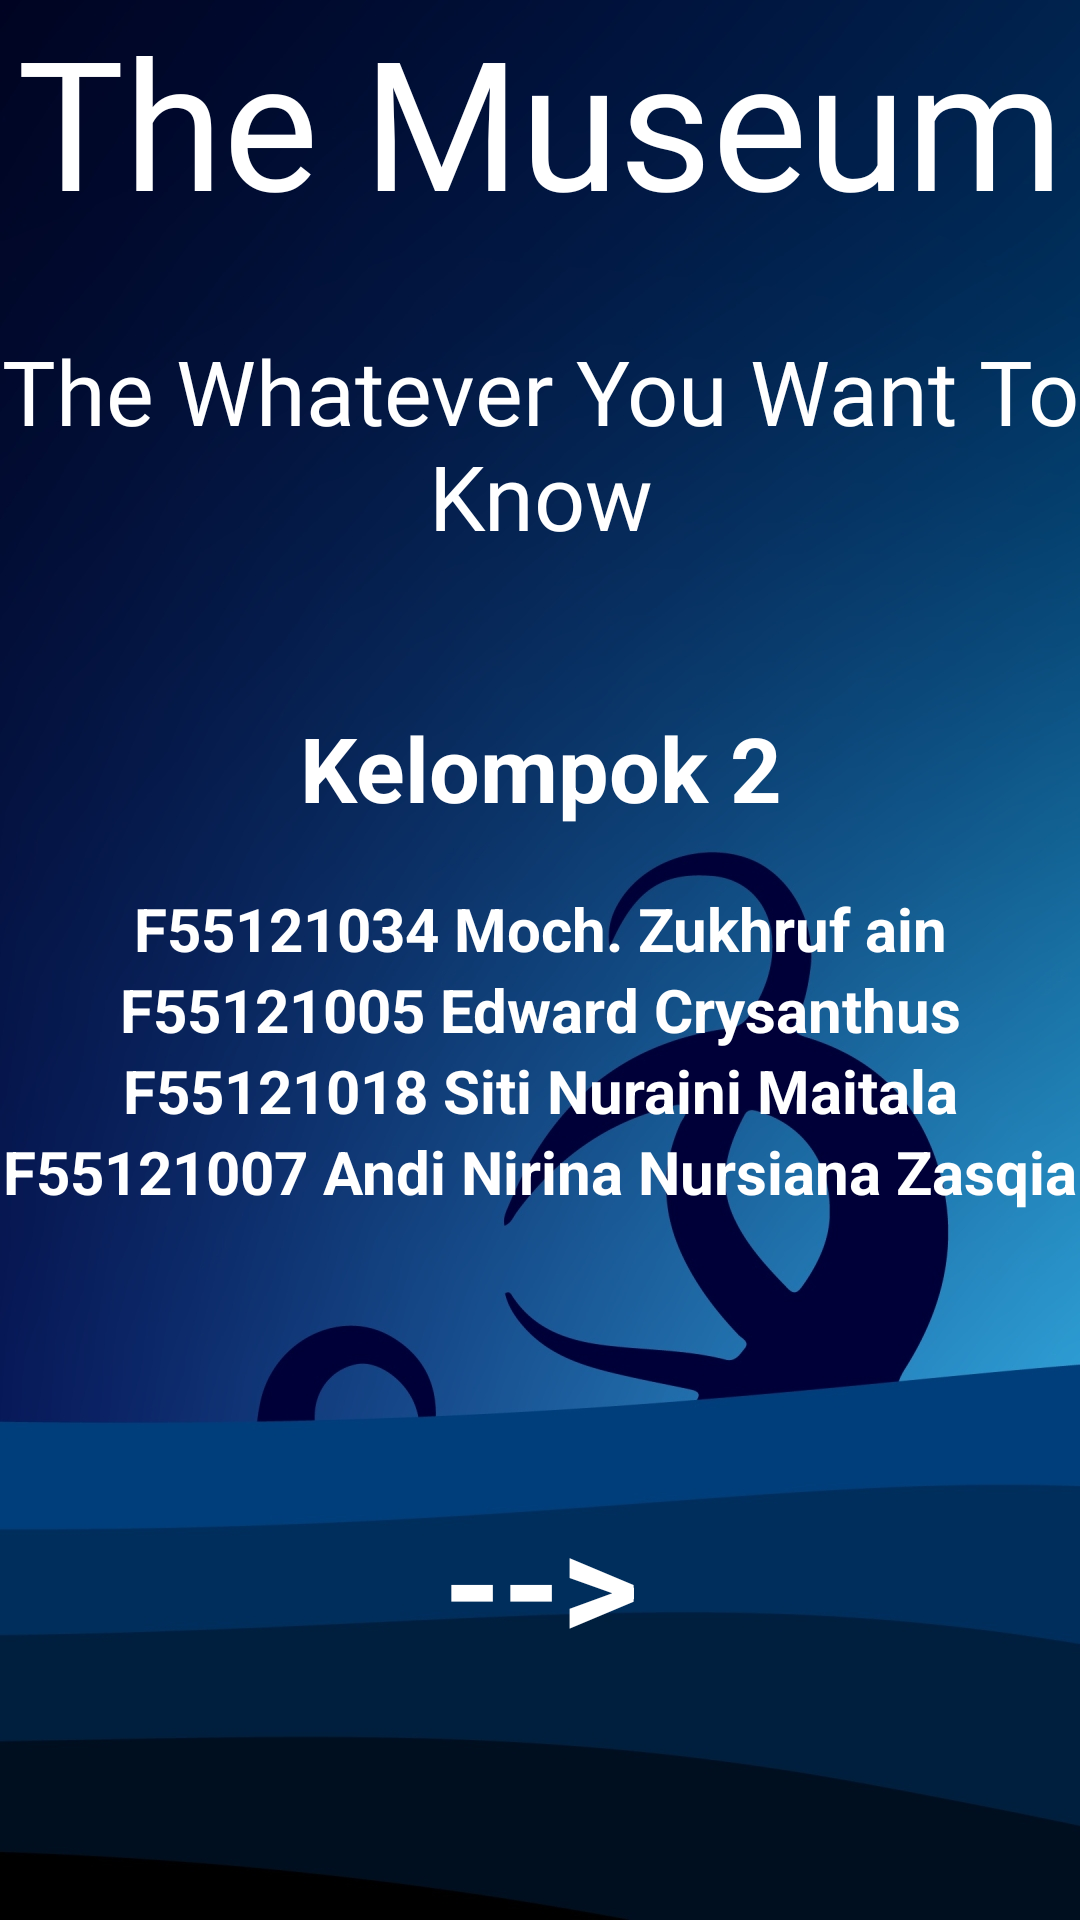

Produce the Android XML layout that renders to this screen, including the resource entries it uses.
<!-- AndroidManifest.xml: application theme Theme.EvO -->
<!-- res/layout/activity_frag1.xml -->
<?xml version="1.0" encoding="utf-8"?>
<androidx.constraintlayout.widget.ConstraintLayout xmlns:android="http://schemas.android.com/apk/res/android"
    xmlns:app="http://schemas.android.com/apk/res-auto"
    xmlns:tools="http://schemas.android.com/tools"
    android:layout_width="match_parent"
    android:layout_height="match_parent"
    tools:context=".Frag1">

    <ImageView
        android:id="@+id/imageView"
        android:layout_width="match_parent"
        android:layout_height="match_parent"
        android:background="@drawable/pic2" />

    <RelativeLayout
        android:layout_width="match_parent"
        android:layout_height="match_parent"
        app:layout_constraintBottom_toBottomOf="parent"
        app:layout_constraintEnd_toEndOf="parent"
        app:layout_constraintStart_toStartOf="parent"
        app:layout_constraintTop_toTopOf="@+id/imageView">

        <TextView
            android:id="@+id/title"
            android:layout_width="match_parent"
            android:layout_height="100dp"
            android:fontFamily="@font/funt"
            android:text="The Museum"
            android:textAlignment="center"
            android:textColor="@color/white"
            android:textSize="60dp" />
        <TextView
            android:id="@+id/theme"
            android:paddingTop="10dp"
            android:layout_width="match_parent"
            android:layout_height="100dp"
            android:layout_below="@id/title"
            android:fontFamily="@font/funt"
            android:text="The Whatever You Want To Know"
            android:textAlignment="center"
            android:layout_marginBottom="20dp"
            android:textColor="@color/white"
            android:textSize="30dp" />
        <ImageView
            android:layout_below="@id/theme"
            android:layout_marginTop="40dp"
            android:padding="10dp"
            android:alpha="0.3"
            android:layout_width="match_parent"
            android:layout_height="270dp"
            android:src="@drawable/fils"/>
        <RelativeLayout
            android:layout_width="wrap_content"
            android:layout_height="match_parent"
            android:gravity="center">
            <TextView
                android:id="@+id/kel"
                android:gravity="center"
                android:layout_width="match_parent"
                android:layout_height="wrap_content"
                android:text="Kelompok 2"
                android:textStyle="bold"
                android:textSize="30dp"
                android:layout_marginBottom="20sp"
                android:textColor="@color/white"/>
            <TextView
                android:id="@+id/kel1"
                android:layout_below="@id/kel"
                android:gravity="center"
                android:layout_width="match_parent"
                android:layout_height="wrap_content"
                android:text="F55121034 Moch. Zukhruf ain"
                android:textSize="20dp"
                android:textStyle="bold"
                android:textColor="@color/white"/>
            <TextView
                android:id="@+id/kel2"
                android:layout_below="@id/kel1"
                android:gravity="center"
                android:layout_width="match_parent"
                android:layout_height="wrap_content"
                android:text="F55121005 Edward Crysanthus"
                android:textSize="20dp"
                android:textStyle="bold"
                android:textColor="@color/white"/>
            <TextView
                android:id="@+id/kel3"
                android:layout_below="@id/kel2"
                android:gravity="center"
                android:layout_width="match_parent"
                android:layout_height="wrap_content"
                android:text="F55121018 Siti Nuraini Maitala"
                android:textSize="20dp"
                android:textStyle="bold"
                android:textColor="@color/white"/>
            <TextView
                android:id="@+id/kel4"
                android:layout_below="@id/kel3"
                android:gravity="center"
                android:layout_width="match_parent"
                android:layout_height="wrap_content"
                android:text="F55121007 Andi Nirina Nursiana Zasqia"
                android:textSize="20dp"
                android:textStyle="bold"
                android:textColor="@color/white"/>

        </RelativeLayout>
        <TextView
            android:layout_width="match_parent"
            android:layout_height="match_parent"
            android:text="-->"
            android:textColor="@color/white"
            android:textSize="50dp"
            android:layout_marginBottom="80dp"
            android:textStyle="bold"
            android:gravity="center|bottom"/>

    </RelativeLayout>
</androidx.constraintlayout.widget.ConstraintLayout>
<!-- resources referenced by this layout -->
<resources>
  <color name="white">#FFFFFFFF</color>
  <!-- drawable pic2: jpg bitmap (drawable, 185221 bytes) -->
  <style name="Theme.EvO" parent="Theme.MaterialComponents.DayNight.DarkActionBar">
          
          <item name="colorPrimary">@color/purple_500</item>
          <item name="colorPrimaryVariant">@color/purple_700</item>
          <item name="colorOnPrimary">@color/white</item>
          
          <item name="colorSecondary">@color/teal_200</item>
          <item name="colorSecondaryVariant">@color/teal_700</item>
          <item name="colorOnSecondary">@color/black</item>
          
          <item name="android:statusBarColor">?attr/colorPrimaryVariant</item>
          
      </style>
  <color name="purple_500">#FF6200EE</color>
  <color name="purple_700">#FF3700B3</color>
  <color name="teal_200">#FF03DAC5</color>
  <color name="teal_700">#FF018786</color>
  <color name="black">#FF000000</color>
</resources>
